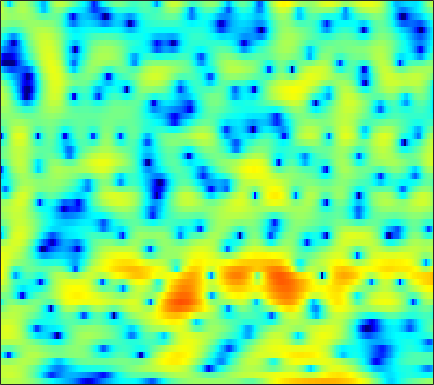

Values plotted in this chart, from the file beside it:
2.2934, 2.4317, 2.5835, 2.6923, 2.7397, 2.7547, 2.72, 2.6549, 2.5136, 2.3098, 2.0438, 1.8001, 1.415, 0.94815, 0.55355, -0.052592, -0.72646, -1.2729, -2.0525, -2.8775, -3.7423, -4.4084, -5.2959, -6.1556
3.134, 3.389, 3.636, 3.779, 3.82, 3.787, 3.654, 3.489, 3.178, 2.76, 2.232, 1.754, 1.004, 0.1133, -0.6529, -1.826, -3.188, -4.353, -6.129, -8.21, -10.65, -12.72, -15.57, -17.47
3.241, 3.338, 3.427, 3.465, 3.458, 3.396, 3.271, 3.13, 2.879, 2.545, 2.119, 1.734, 1.126, 0.4083, -0.207, -1.131, -2.167, -3.018, -4.234, -5.532, -6.891, -7.927, -9.321, -10.66
1.313, 1.165, 1.024, 1.001, 1.069, 1.269, 1.549, 1.783, 2.082, 2.324, 2.475, 2.512, 2.452, 2.261, 2.03, 1.602, 1.039, 0.5308, -0.2674, -1.199, -2.271, -3.168, -4.49, -5.947
-4.53, -6.567, -10.83, -18.44, -16.95, -9.596, -5.432, -3.333, -1.308, 0.1263, 1.145, 1.697, 2.205, 2.499, 2.602, 2.603, 2.474, 2.309, 2.016, 1.66, 1.266, 0.9594, 0.5576, 0.1924
-1.111, -1.517, -1.986, -2.202, -2.126, -1.721, -1.077, -0.5334, 0.1648, 0.7556, 1.2, 1.435, 1.624, 1.677, 1.641, 1.504, 1.287, 1.083, 0.7724, 0.4311, 0.08159, -0.1733, -0.4853, -0.7305
2.585, 2.625, 2.639, 2.634, 2.622, 2.591, 2.53, 2.454, 2.301, 2.07, 1.748, 1.448, 0.9747, 0.4287, -0.016, -0.6383, -1.27, -1.742, -2.376, -3.024, -3.697, -4.23, -4.973, -5.702
4.243, 4.44, 4.581, 4.59, 4.514, 4.301, 3.947, 3.584, 2.953, 2.133, 1.112, 0.2021, -1.224, -2.884, -4.245, -6.053, -7.54, -8.211, -8.489, -8.417, -8.435, -8.71, -9.607, -11.35
4.261, 4.525, 4.736, 4.778, 4.698, 4.443, 4.01, 3.558, 2.769, 1.742, 0.4288, -0.7869, -2.789, -5.359, -7.812, -12.03, -16.7, -16.78, -13.42, -10.78, -9.21, -8.474, -7.932, -7.702
3.331, 3.563, 3.764, 3.843, 3.815, 3.655, 3.351, 3.029, 2.461, 1.734, 0.8442, 0.08022, -1.031, -2.22, -3.109, -4.196, -5.056, -5.497, -5.824, -5.895, -5.865, -5.783, -5.6, -5.344
2.13, 2.36, 2.63, 2.84, 2.943, 2.983, 2.909, 2.774, 2.489, 2.099, 1.614, 1.2, 0.586, -0.09759, -0.6446, -1.396, -2.177, -2.788, -3.613, -4.451, -5.287, -5.82, -6.29, -6.262
-0.7254, 0.04987, 0.9913, 1.719, 2.113, 2.423, 2.53, 2.506, 2.379, 2.175, 1.946, 1.754, 1.458, 1.117, 0.8171, 0.307, -0.3683, -1.026, -2.21, -3.849, -6.187, -8.838, -15.18, -25.12
-5.514, -3.143, -1.188, -0.1621, 0.1683, 0.1656, -0.2264, -0.701, -1.401, -1.964, -2.147, -2.014, -1.575, -1.016, -0.6679, -0.3592, -0.248, -0.3112, -0.5816, -1.052, -1.64, -2.086, -2.438, -2.214
-0.4243, -0.3988, -0.5154, -0.9073, -1.47, -2.669, -4.529, -6.547, -10.66, -18.81, -20.76, -13.6, -8.887, -6.225, -4.906, -3.702, -2.846, -2.369, -1.825, -1.365, -0.9068, -0.4942, 0.1304, 0.8511
2.637, 2.097, 1.236, 0.2073, -0.6798, -2.021, -3.539, -4.759, -6.337, -7.534, -7.987, -7.804, -7.172, -6.531, -6.216, -5.966, -5.891, -5.819, -5.517, -4.788, -3.642, -2.616, -1.201, 0.1236
4.832, 3.991, 2.72, 1.285, 0.1507, -1.357, -2.676, -3.433, -4.111, -4.454, -4.578, -4.642, -4.816, -5.279, -5.873, -7.198, -9.554, -12.58, -20.42, -16.78, -9.505, -6.181, -3.112, -0.8517
6.356, 5.248, 3.391, 0.9693, -1.331, -5.311, -10.21, -11.76, -8.754, -5.885, -4.125, -3.313, -2.797, -2.732, -2.926, -3.552, -4.415, -5.051, -5.552, -5.093, -3.842, -2.679, -1.211, 0.08219
6.509, 5.607, 4.109, 2.245, 0.6068, -1.738, -3.722, -4.392, -4.005, -3.004, -2.086, -1.607, -1.234, -1.117, -1.197, -1.422, -1.69, -1.851, -2.018, -2.019, -1.841, -1.649, -1.297, -0.9513
5.909, 5.458, 4.72, 3.884, 3.224, 2.364, 1.605, 1.133, 0.6319, 0.2469, -0.1042, -0.3928, -0.8338, -1.393, -1.877, -2.568, -3.289, -3.811, -4.406, -4.879, -5.146, -5.231, -5.184, -5.066
5.381, 5.208, 4.909, 4.543, 4.23, 3.776, 3.276, 2.871, 2.28, 1.608, 0.8245, 0.1464, -0.9182, -2.184, -3.263, -4.913, -6.794, -8.317, -10.19, -11.54, -12.04, -11.83, -11.27, -10.59
4.382, 4.393, 4.412, 4.414, 4.381, 4.272, 4.053, 3.801, 3.328, 2.671, 1.802, 0.9844, -0.3576, -2.034, -3.59, -6.126, -9.407, -12.66, -18.98, -34.71, -25.01, -20.43, -17.56, -15.99
1.479, 1.774, 2.399, 3.111, 3.61, 4.128, 4.441, 4.516, 4.396, 4.013, 3.355, 2.677, 1.514, 0.02159, -1.327, -3.408, -5.843, -7.881, -10.63, -13.16, -15.4, -17.09, -19.74, -22.91
-9.547, -6.622, -2.677, 0.1408, 1.681, 3.169, 4.146, 4.602, 4.893, 4.856, 4.516, 4.078, 3.266, 2.2, 1.263, -0.1948, -1.825, -3.158, -5.062, -7.08, -9.236, -11, -13.38, -15.39
-6.285, -4.998, -2.613, -0.4158, 0.9298, 2.331, 3.318, 3.82, 4.206, 4.3, 4.136, 3.854, 3.285, 2.528, 1.84, 0.7937, -0.3694, -1.298, -2.611, -3.943, -5.249, -6.176, -7.316, -8.13
-1.048, -0.5169, 0.304, 1.172, 1.79, 2.509, 3.063, 3.353, 3.562, 3.567, 3.376, 3.109, 2.599, 1.934, 1.341, 0.4773, -0.4838, -1.222, -2.246, -3.264, -4.261, -4.974, -5.898, -6.725
0.7565, 1.187, 1.739, 2.261, 2.619, 3.017, 3.311, 3.441, 3.48, 3.347, 3.03, 2.676, 2.051, 1.266, 0.605, -0.3679, -1.377, -2.121, -3.059, -3.948, -4.796, -5.418, -6.266, -7.244
1.613, 1.933, 2.354, 2.768, 3.064, 3.42, 3.687, 3.803, 3.814, 3.626, 3.206, 2.724, 1.844, 0.6924, -0.3464, -1.915, -3.522, -4.627, -5.657, -6.151, -6.332, -6.485, -6.873, -7.637
1.139, 1.208, 1.467, 1.939, 2.4, 3.083, 3.704, 4.071, 4.361, 4.373, 4.064, 3.582, 2.568, 1.04, -0.5375, -3.414, -7.775, -13, -19.01, -11.66, -7.904, -6.433, -5.542, -5.465
-3.583, -4.805, -5.48, -4.069, -2.317, -0.06082, 1.753, 2.786, 3.75, 4.277, 4.386, 4.207, 3.609, 2.597, 1.581, -0.1273, -2.026, -3.34, -4.204, -3.856, -2.943, -2.288, -1.721, -1.544
-8.646, -11.51, -14.4, -10.64, -7.189, -3.719, -1.26, 0.1126, 1.447, 2.309, 2.771, 2.897, 2.8, 2.461, 2.091, 1.515, 0.9377, 0.5815, 0.2416, 0.1074, 0.1226, 0.1766, 0.2709, 0.2642
-7.019, -7.099, -6.71, -5.682, -4.631, -3.089, -1.619, -0.6576, 0.3746, 1.111, 1.557, 1.71, 1.719, 1.549, 1.335, 1.016, 0.6967, 0.5259, 0.3889, 0.3785, 0.4604, 0.556, 0.6898, 0.8148
-9.586, -8.659, -6.84, -4.929, -3.578, -1.985, -0.6567, 0.145, 0.9504, 1.45, 1.647, 1.598, 1.295, 0.756, 0.2454, -0.497, -1.113, -1.402, -1.405, -1.048, -0.4656, 0.01804, 0.5987, 1.087
-18.69, -12.11, -7.025, -3.783, -2.004, -0.196, 1.132, 1.845, 2.476, 2.731, 2.612, 2.265, 1.414, 0.06307, -1.34, -3.883, -7.119, -9.229, -8.389, -5.285, -2.706, -1.251, 0.1599, 1.1
-4.248, -3.502, -2.148, -0.6904, 0.3284, 1.486, 2.393, 2.879, 3.258, 3.322, 3.039, 2.591, 1.642, 0.2246, -1.193, -3.596, -6.456, -8.12, -7.597, -5.183, -2.975, -1.73, -0.5154, 0.207
-1.39, -0.935, -0.1966, 0.6118, 1.213, 1.95, 2.533, 2.858, 3.088, 3.079, 2.824, 2.466, 1.796, 0.935, 0.2188, -0.7659, -1.576, -1.992, -2.203, -2.074, -1.758, -1.496, -1.273, -1.233
-1.564, -1.087, -0.2925, 0.5938, 1.257, 2.061, 2.691, 3.029, 3.278, 3.272, 3.019, 2.672, 2.025, 1.237, 0.5847, -0.2656, -0.9941, -1.375, -1.671, -1.743, -1.711, -1.693, -1.787, -2.077
-4.835, -3.964, -2.151, -0.2395, 1.032, 2.407, 3.421, 3.925, 4.288, 4.296, 3.948, 3.46, 2.488, 1.151, -0.07414, -1.864, -3.534, -4.256, -4.178, -3.336, -2.425, -1.947, -1.637, -1.818
-21.38, -11.4, -4.783, -1.024, 0.9074, 2.751, 3.99, 4.591, 5.002, 5.007, 4.605, 4.019, 2.816, 0.9885, -0.9119, -4.663, -11.45, -22.83, -11.15, -5.635, -2.905, -1.725, -0.9546, -0.904
-3.62, -2.94, -1.589, -0.1098, 0.9037, 2.018, 2.817, 3.222, 3.494, 3.47, 3.164, 2.743, 1.94, 0.8756, -0.07701, -1.417, -2.565, -3.033, -2.926, -2.239, -1.469, -1.005, -0.6681, -0.6753
-1.163, -0.7573, -0.2088, 0.3449, 0.7223, 1.14, 1.426, 1.542, 1.577, 1.472, 1.251, 1.018, 0.6469, 0.2461, -0.06455, -0.4155, -0.645, -0.7254, -0.6891, -0.5472, -0.3342, -0.2078, -0.1093, -0.1405
-0.01411, 0.2321, 0.4644, 0.5814, 0.5986, 0.5294, 0.3702, 0.1895, -0.1039, -0.4118, -0.7112, -0.8977, -1.077, -1.157, -1.136, -1.023, -0.7986, -0.5902, -0.2668, 0.06298, 0.3799, 0.5704, 0.7638, 0.837
1.337, 1.357, 1.231, 0.9167, 0.5711, -0.0278, -0.7623, -1.369, -2.23, -3.065, -3.766, -4.124, -4.299, -4.104, -3.715, -2.998, -2.158, -1.484, -0.6122, 0.2043, 0.8784, 1.312, 1.739, 2.001
2.757, 2.482, 1.897, 1.083, 0.3149, -0.9243, -2.432, -3.733, -5.678, -7.856, -10.05, -11.38, -11.98, -10.87, -9.398, -7.163, -4.983, -3.475, -1.689, -0.1727, 1.081, 1.835, 2.597, 3.095
3.386, 2.806, 1.806, 0.542, -0.6005, -2.42, -4.608, -6.58, -9.7, -13.64, -18.91, -24.76, -32.89, -22.23, -17.32, -12.36, -8.539, -6.067, -3.293, -1.029, 0.8067, 1.889, 3.006, 3.735
2.681, 1.862, 0.5951, -0.9186, -2.239, -4.265, -6.667, -8.726, -11.92, -15.78, -20.41, -24.78, -31.78, -26.85, -21.35, -15.39, -10.71, -7.782, -4.474, -1.764, 0.3848, 1.71, 3.051, 3.96
0.6525, -0.3448, -1.802, -3.39, -4.673, -6.516, -8.562, -10.3, -12.87, -15.67, -18.58, -20.58, -22.09, -20.88, -18.44, -14.32, -10.42, -7.682, -4.435, -1.735, 0.5063, 1.845, 3.241, 4.202
-2.784, -4.038, -5.674, -7.263, -8.368, -9.794, -11.16, -12.18, -13.78, -15.7, -18.17, -20.84, -25.82, -24.86, -19.55, -13.63, -9.059, -6.261, -3.101, -0.5061, 1.528, 2.742, 3.981, 4.798
-8.835, -10.73, -12.96, -14.73, -15.71, -16.34, -16.24, -15.78, -15.22, -15.03, -15.31, -15.67, -15.94, -14.48, -12.26, -8.704, -5.422, -3.243, -0.7254, 1.34, 2.967, 3.927, 4.829, 5.342
-19.21, -24.61, -27.27, -27.38, -30.59, -39.33, -25.71, -20.88, -16.87, -14.09, -12.05, -10.65, -8.928, -7.138, -5.709, -3.677, -1.707, -0.3161, 1.368, 2.768, 3.884, 4.504, 5.032, 5.209
-16.89, -19.79, -21.82, -22.11, -22.06, -21.23, -19.42, -17.43, -14.71, -12.1, -9.713, -8.068, -6.052, -4.167, -2.837, -1.203, 0.3327, 1.364, 2.551, 3.515, 4.222, 4.57, 4.798, 4.714
-10.62, -12.19, -14.09, -15.59, -16.37, -16.71, -16.07, -14.97, -12.87, -10.5, -8.141, -6.484, -4.425, -2.577, -1.341, 0.1327, 1.394, 2.208, 3.107, 3.79, 4.242, 4.427, 4.448, 4.21
-7.201, -8.702, -11.01, -13.83, -16.58, -22.05, -24.21, -19.06, -13.7, -9.928, -7.026, -5.222, -3.164, -1.439, -0.3229, 0.9535, 1.994, 2.636, 3.318, 3.792, 4.064, 4.131, 4.025, 3.705
-4.108, -5.212, -6.896, -8.823, -10.38, -12.15, -12.39, -11.25, -8.88, -6.529, -4.448, -3.1, -1.545, -0.2373, 0.6024, 1.536, 2.291, 2.739, 3.186, 3.465, 3.577, 3.546, 3.364, 3
-1.287, -1.846, -2.613, -3.354, -3.81, -4.176, -4.149, -3.878, -3.237, -2.394, -1.489, -0.8165, 0.0073, 0.7221, 1.175, 1.678, 2.058, 2.267, 2.45, 2.53, 2.505, 2.416, 2.194, 1.831
0.7492, 0.4819, 0.1136, -0.2135, -0.3982, -0.5367, -0.5375, -0.4389, -0.2145, 0.08909, 0.4127, 0.6466, 0.9068, 1.09, 1.168, 1.198, 1.144, 1.069, 0.9475, 0.8237, 0.7164, 0.6418, 0.502, 0.2858
2.19, 1.917, 1.534, 1.226, 1.07, 0.9908, 1.03, 1.122, 1.282, 1.421, 1.498, 1.48, 1.351, 1.081, 0.7844, 0.2489, -0.4036, -0.9392, -1.617, -2.1, -2.228, -2.086, -1.699, -1.296
3.156, 2.43, 1.426, 0.6285, 0.3429, 0.4508, 0.9511, 1.387, 1.895, 2.203, 2.267, 2.142, 1.747, 1.084, 0.4061, -0.771, -2.302, -3.773, -6.295, -9.14, -9.739, -7.766, -4.679, -2.376
3.191, 1.359, -2.107, -7.013, -8.961, -5.145, -1.605, 0.09917, 1.485, 2.143, 2.22, 1.973, 1.272, 0.221, -0.7537, -2.2, -3.808, -5.17, -7.423, -9.958, -10.13, -7.545, -3.811, -0.9846
